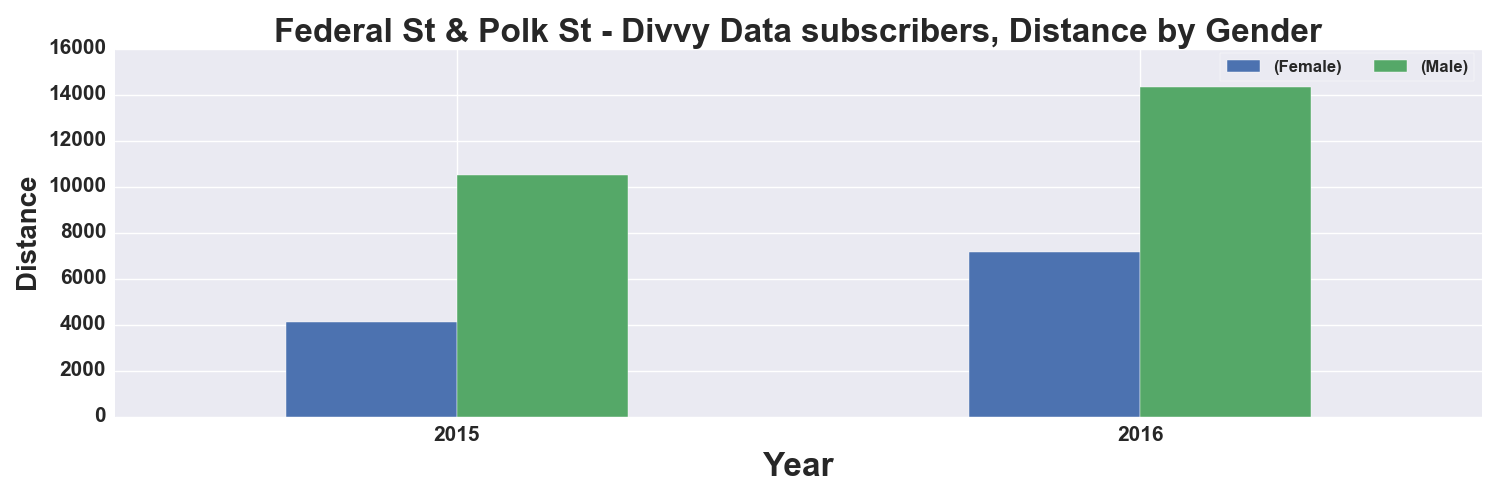

Values plotted in this chart, from the file beside it:
, START TIME YEAR, DISTANCE_Miles, DISTANCE_Miles
GENDER, , Female, Male
0, 2015, 4094, 10488
1, 2016, 7175, 14336
